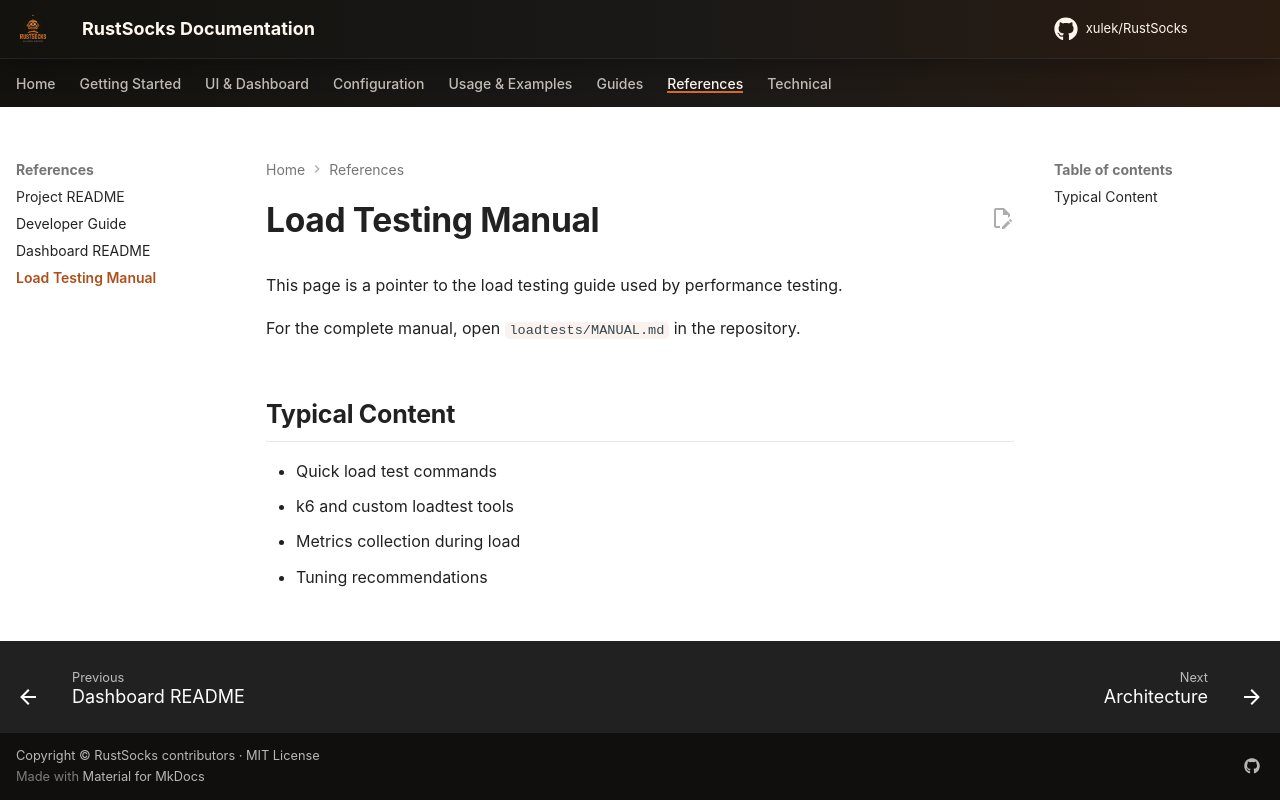

repository: xulek/RustSocks · page: references/loadtests-manual/index.html · generator: mkdocs

# Load Testing Manual

This page is a pointer to the load testing guide used by performance testing.

For the complete manual, open `loadtests/MANUAL.md` in the repository.

## Typical Content

- Quick load test commands
- k6 and custom loadtest tools
- Metrics collection during load
- Tuning recommendations
